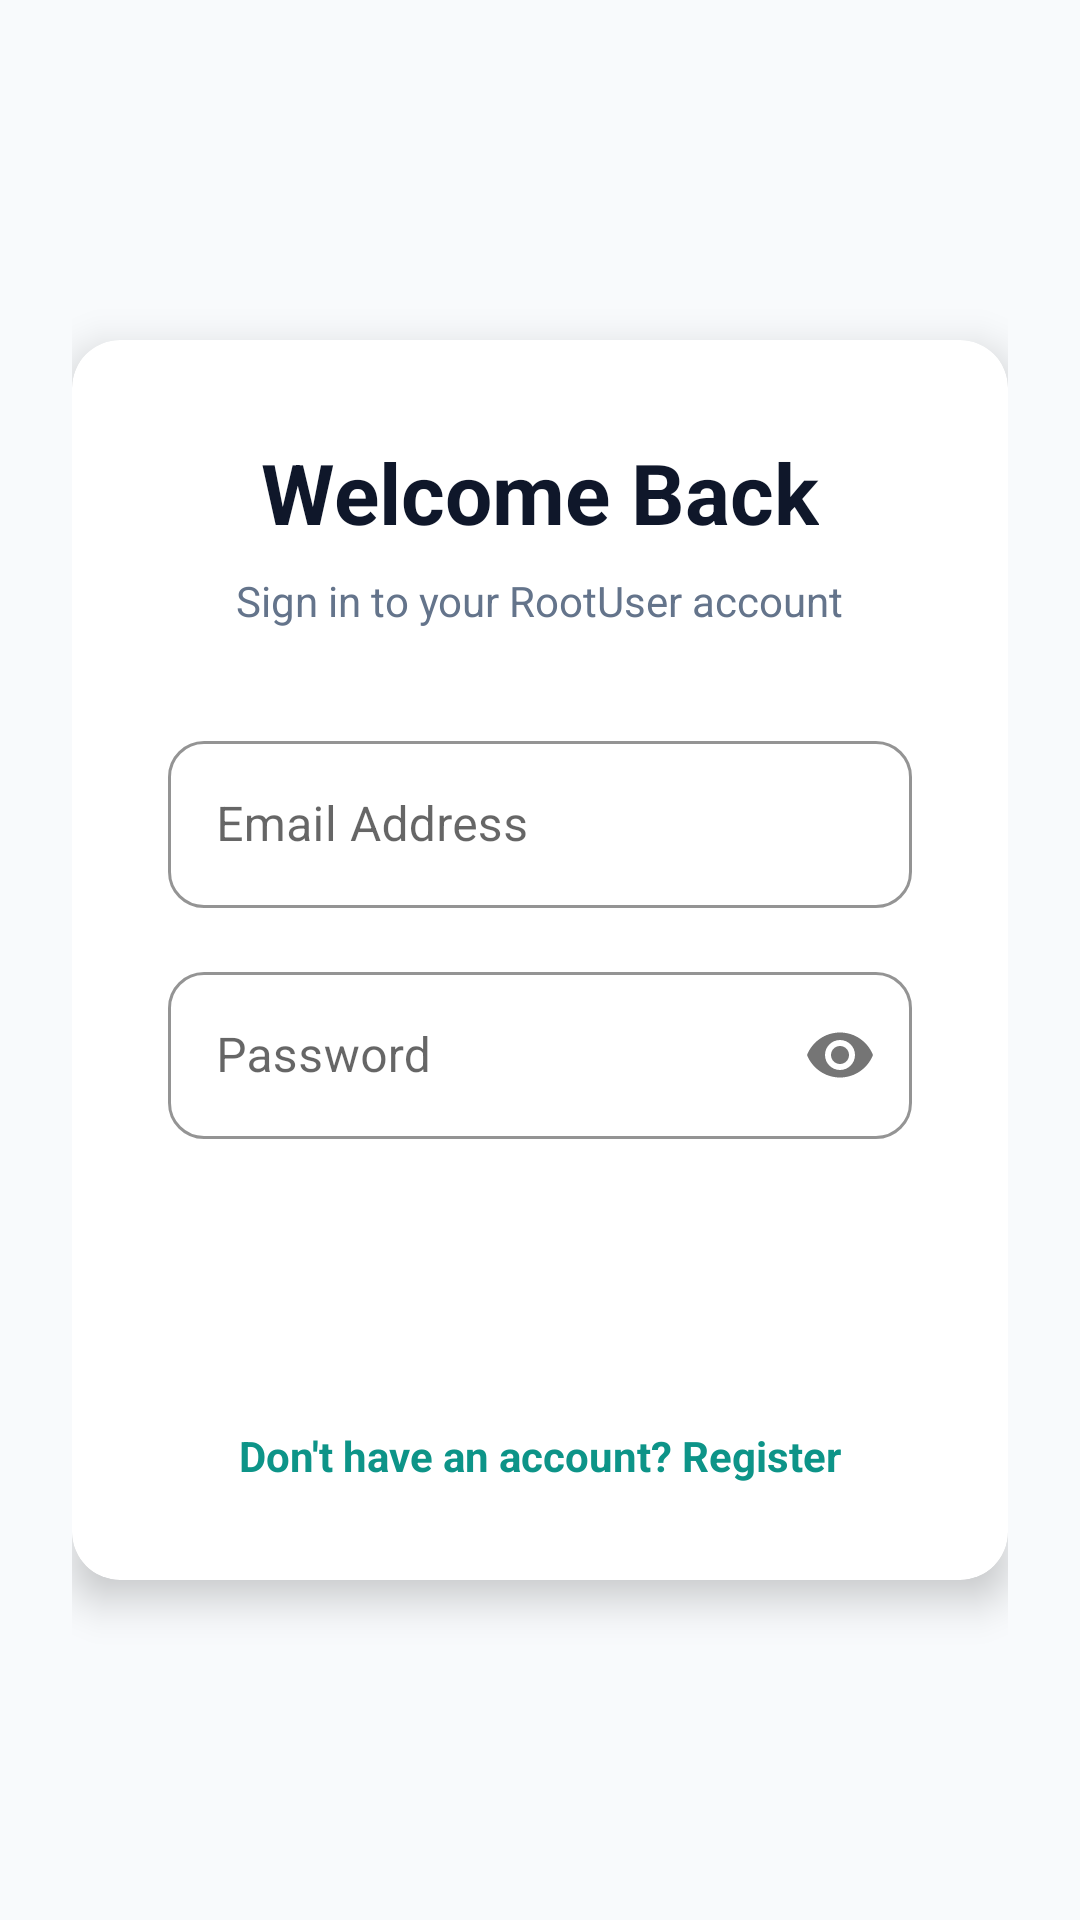

Write the Android layout XML for this screen, with the resource values it uses.
<!-- AndroidManifest.xml: application theme Theme.RootUserMobile -->
<!-- res/layout/fragment_login.xml -->
<?xml version="1.0" encoding="utf-8"?>
<LinearLayout
    xmlns:android="http://schemas.android.com/apk/res/android"
    xmlns:app="http://schemas.android.com/apk/res-auto"
    android:layout_width="match_parent"
    android:layout_height="match_parent"
    android:orientation="vertical"
    android:padding="24dp"
    android:gravity="center"
    android:background="@color/background">

    <com.google.android.material.card.MaterialCardView
        android:layout_width="match_parent"
        android:layout_height="wrap_content"
        app:cardCornerRadius="16dp"
        app:cardElevation="8dp"
        android:backgroundTint="@color/surface">
        
        <LinearLayout
            android:layout_width="match_parent"
            android:layout_height="wrap_content"
            android:orientation="vertical"
            android:padding="32dp"
            android:gravity="center_horizontal">

            <TextView
                android:layout_width="wrap_content"
                android:layout_height="wrap_content"
                android:text="Welcome Back"
                android:textSize="28sp"
                android:textStyle="bold"
                android:textColor="@color/text_main"
                android:layout_marginBottom="8dp"/>

            <TextView
                android:layout_width="wrap_content"
                android:layout_height="wrap_content"
                android:text="Sign in to your RootUser account"
                android:textColor="@color/text_muted"
                android:layout_marginBottom="32dp"/>

            <com.google.android.material.textfield.TextInputLayout
                android:layout_width="match_parent"
                android:layout_height="wrap_content"
                android:hint="Email Address"
                style="?attr/textInputStyle"
                android:layout_marginBottom="16dp">

                <com.google.android.material.textfield.TextInputEditText
                    android:id="@+id/etEmail"
                    android:layout_width="match_parent"
                    android:layout_height="wrap_content"
                    android:inputType="textEmailAddress"/>
            </com.google.android.material.textfield.TextInputLayout>

            <com.google.android.material.textfield.TextInputLayout
                android:layout_width="match_parent"
                android:layout_height="wrap_content"
                android:hint="Password"
                app:passwordToggleEnabled="true"
                style="?attr/textInputStyle"
                android:layout_marginBottom="24dp">

                <com.google.android.material.textfield.TextInputEditText
                    android:id="@+id/etPassword"
                    android:layout_width="match_parent"
                    android:layout_height="wrap_content"
                    android:inputType="textPassword"/>
            </com.google.android.material.textfield.TextInputLayout>

            <ProgressBar
                android:id="@+id/progressBar"
                android:layout_width="wrap_content"
                android:layout_height="wrap_content"
                android:visibility="gone"
                android:layout_marginBottom="16dp"/>

            <Button
                android:id="@+id/btnLogin"
                android:layout_width="match_parent"
                android:layout_height="56dp"
                android:text="Login"
                android:background="@drawable/bg_button_primary"
                app:backgroundTint="@null"
                android:textColor="@color/surface"
                android:layout_marginBottom="16dp"/>

            <TextView
                android:id="@+id/tvRegister"
                android:layout_width="wrap_content"
                android:layout_height="wrap_content"
                android:text="Don't have an account? Register"
                android:textColor="@color/primary"
                android:textStyle="bold"
                android:clickable="true"
                android:focusable="true"/>
        </LinearLayout>
    </com.google.android.material.card.MaterialCardView>

</LinearLayout>
<!-- resources referenced by this layout -->
<resources>
  <color name="background">#F8FAFC</color>
  <color name="primary">#0D9488</color>
  <color name="surface">#FFFFFF</color>
  <color name="text_main">#0F172A</color>
  <color name="text_muted">#64748B</color>
  <style name="Theme.RootUserMobile" parent="Theme.MaterialComponents.Light.NoActionBar">
          <item name="colorPrimary">@color/primary</item>
          <item name="colorPrimaryVariant">@color/primary_hover</item>
          <item name="colorOnPrimary">@color/surface</item>
          <item name="colorSecondary">@color/secondary</item>
          <item name="colorSecondaryVariant">@color/secondary_hover</item>
          <item name="colorOnSecondary">@color/surface</item>
          <item name="android:statusBarColor">@color/background</item>
          <item name="android:windowLightStatusBar">true</item>
          <item name="android:windowBackground">@color/background</item>
          <item name="android:textColor">@color/text_main</item>
          <item name="android:fontFamily">sans-serif</item>
          <item name="fontFamily">sans-serif</item>
          
          <item name="textInputStyle">@style/Widget.App.TextInputLayout</item>
      </style>
  <color name="primary_hover">#0F766E</color>
  <color name="secondary">#0F172A</color>
  <color name="secondary_hover">#1E293B</color>
  <style name="Widget.App.TextInputLayout" parent="Widget.MaterialComponents.TextInputLayout.OutlinedBox">
          <item name="boxCornerRadiusTopStart">12dp</item>
          <item name="boxCornerRadiusTopEnd">12dp</item>
          <item name="boxCornerRadiusBottomStart">12dp</item>
          <item name="boxCornerRadiusBottomEnd">12dp</item>
          <item name="boxStrokeColor">@color/primary</item>
      </style>
</resources>
